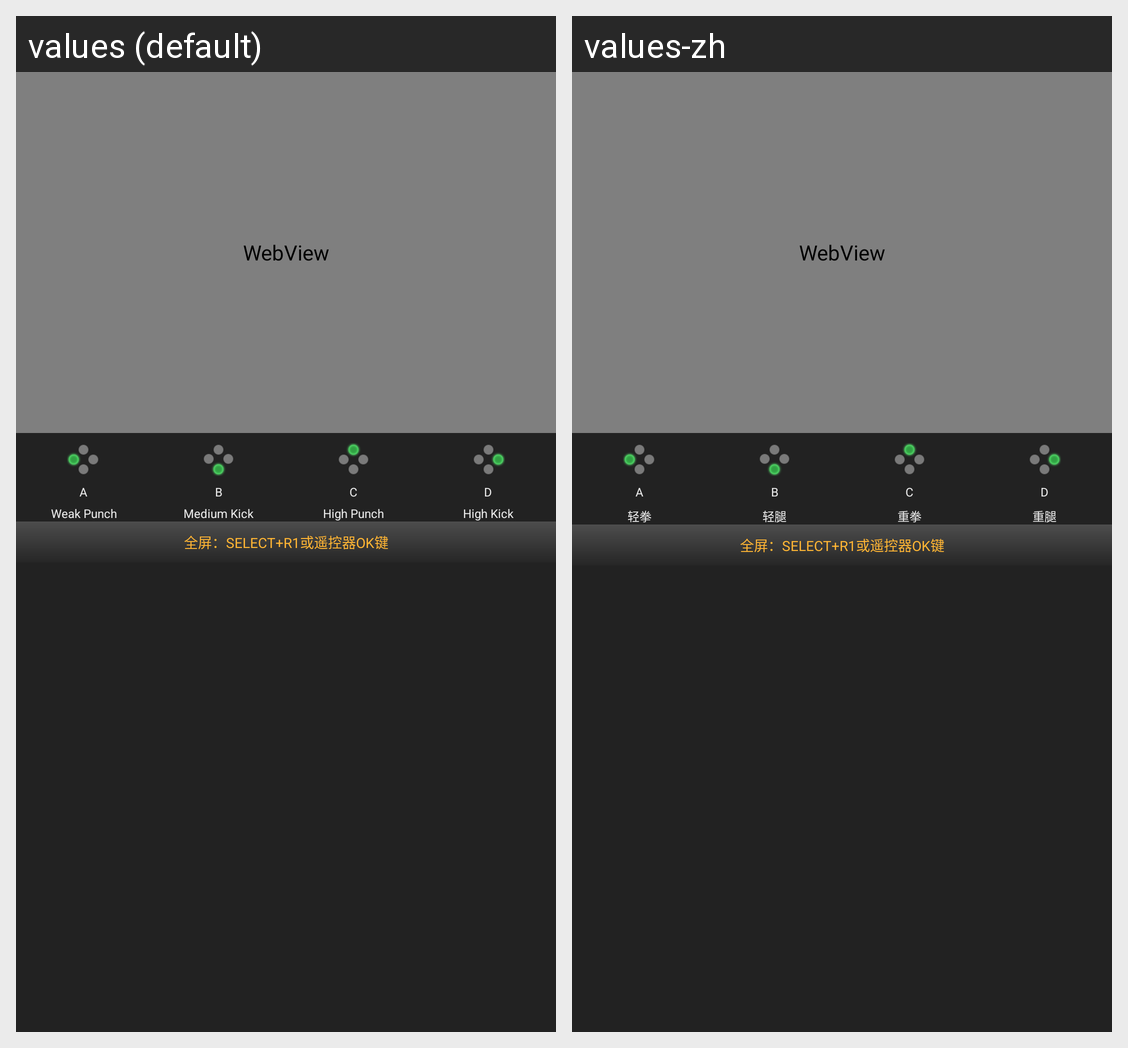

Here is an Android app screen in its default locale and in the app's own translations. Write out the translated-string differences for the strings that appear on this screen.
Android screen res/layout/ko_emu_moves_table_layout.xml rendered under 2 locales, left to right: values (default), values-zh. Device: Nexus 5 (rendered at 1080×1920; each locale shown at half size, 540×960, under a caption strip naming it); theme Theme.MaterialComponents.DayNight.NoActionBar.
Strings drawn on this screen, with the default value and each locale's value (text and hints the layout hard-codes, and strings that could not be matched under every locale, appear in the picture but are not listed):

ko_btn_a_fuc
  values: A
      Weak Punch
  values-zh: A
      轻拳

ko_btn_b_fuc
  values: B
      Medium Kick
  values-zh: B
      轻腿

ko_btn_c_fuc
  values: C
      High Punch
  values-zh: C
      重拳

ko_btn_d_fuc
  values: D
      High Kick
  values-zh: D
      重腿

ko_press_start_r1_or_select_to_fullscreen
  values: 全屏：SELECT+R1或遥控器OK键
  values-zh: 全屏：SELECT+R1或遥控器OK键
